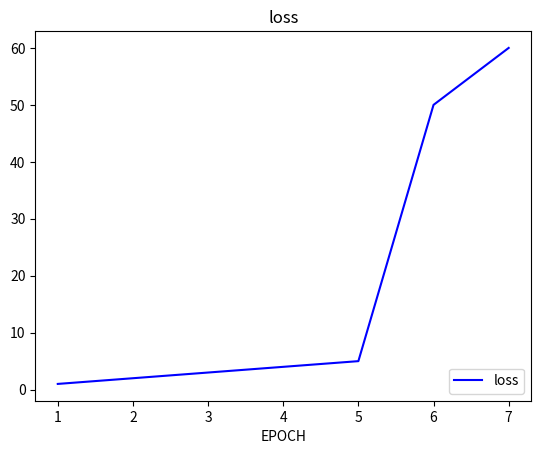

Here is the Python script that generated this plot:
import numpy as np
import matplotlib.pyplot as plt
plt.switch_backend('agg')
def draw_loss(EPOCH, lst_loss, title):
    
    iter_num = list(range(1, EPOCH+1))
    
    plt.figure(0)
    plt.plot(iter_num, lst_loss, '-b', label='loss')

    plt.xlabel("EPOCH")
    plt.legend(loc='lower right')
    plt.title(title)

    # save image
    plt.savefig(title+".png")  # should before show method

    # show
    plt.show()

def draw_accu(EPOCH, lst_loss, title):
    
    iter_num = list(range(1, EPOCH+1))
    
    
    plt.figure(1)
    plt.plot(iter_num, lst_loss, '-b', label='accuracy')

    plt.xlabel("EPOCH")
    plt.legend(loc='lower right')
    plt.title(title)

    # save image
    plt.savefig(title+".png")  # should before show method

    # show
    plt.show()


if __name__ == '__main__':
    draw_loss(7, [1, 2, 3, 4, 5, 50, 60], 'loss')